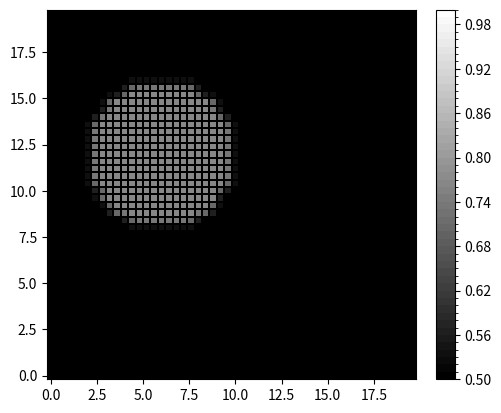

This chart was generated by the following Python code:
import numpy as np
import matplotlib.pyplot as plt
from matplotlib.colors import BoundaryNorm
from matplotlib.ticker import MaxNLocator
from scipy.stats import multivariate_normal as mvn
import time


size = 20.
num_pts = 50
sensor_range = 4.
raw_grid = np.meshgrid(*[np.linspace(0, size, num_pts+1) for _ in range(2)])
grid = [raw_grid[0][0:num_pts, 0:num_pts], raw_grid[1][0:num_pts, 0:num_pts]]
grid2 = np.c_[grid[0].ravel(), grid[1].ravel()]
grid_x = grid2[:,0]
grid_y = grid2[:,1]

mean = np.array([6., 12.])
cov = np.eye(2) * 1e-01
rv = mvn(mean=mean, cov=cov)
prob = 0.5 * np.exp( -1. / (rv.pdf(grid2)+1e-09) ) ** 2
print('det cov: ', np.linalg.det(cov))
print('prob max: ', np.max(prob))

start_1 = time.time()
vals = np.ones(num_pts**2) * 0.5
for i in range(num_pts**2):
    cell = grid2[i]
    dist_x = (grid_x-cell[0])**2 + (grid_y-cell[1])**2
    dist_flag = (dist_x < sensor_range**2).astype(int)
    addi = prob * dist_flag
    vals[i] += np.sum(addi)
vals = np.clip(vals, a_min=None, a_max=1.)
vals = vals.reshape(num_pts, num_pts)
print('time_1: ', time.time()-start_1)

start_2 = time.time()
vals = np.ones(num_pts**2) * 0.5
dist_xy = (grid_x-grid_x[:,np.newaxis])**2 + (grid_y-grid_y[:,np.newaxis])**2
dist_flag = (dist_xy < sensor_range**2).astype(int)
addi = np.sum(dist_flag * prob[:,np.newaxis], axis=0)
vals += addi
vals = np.clip(vals, a_min=None, a_max=1.)
vals = vals.reshape(num_pts, num_pts)
print('time_2: ', time.time()-start_2)

fig = plt.figure()
ax = fig.add_subplot(111)
cmap = plt.get_cmap('gray')
levels = MaxNLocator(nbins=50).tick_values(0.5, 1.0)
norm = BoundaryNorm(levels, ncolors=cmap.N, clip=True)
p = ax.pcolormesh(grid[0], grid[1], vals, cmap=cmap, edgecolors='k', linewidth=0.004, norm=norm)
ax.set_aspect('equal')
plt.colorbar(p, fraction=0.046, pad=0.04, ax=ax)
plt.show()

